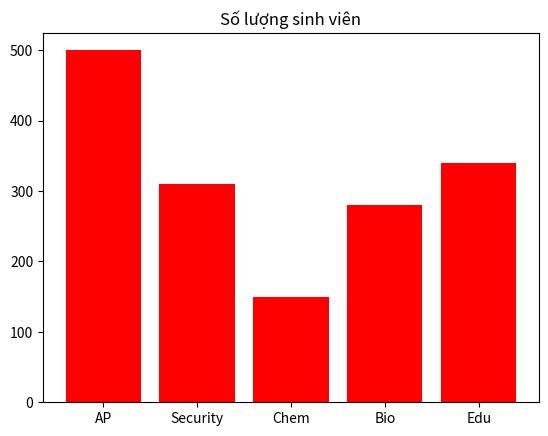

Recreate this plot in Python.
# Biểu đồ Bar (coulmn đứng)
import matplotlib.pyplot as plt

# Dữ liệu tự chuẩn bị (lấy từ đồ án nhóm)
D = { 'AP': 500, 'Security': 310,
'Chem': 150, 'Bio': 280, 'Edu': 340}

plt.bar(range(len(D)), list(D.values()),color='r')
plt.xticks(range(len(D)), D.keys())

# plt.barh(range(len(D)), list(D.values()),color='b')

plt.title('Số lượng sinh viên')
plt.show()
